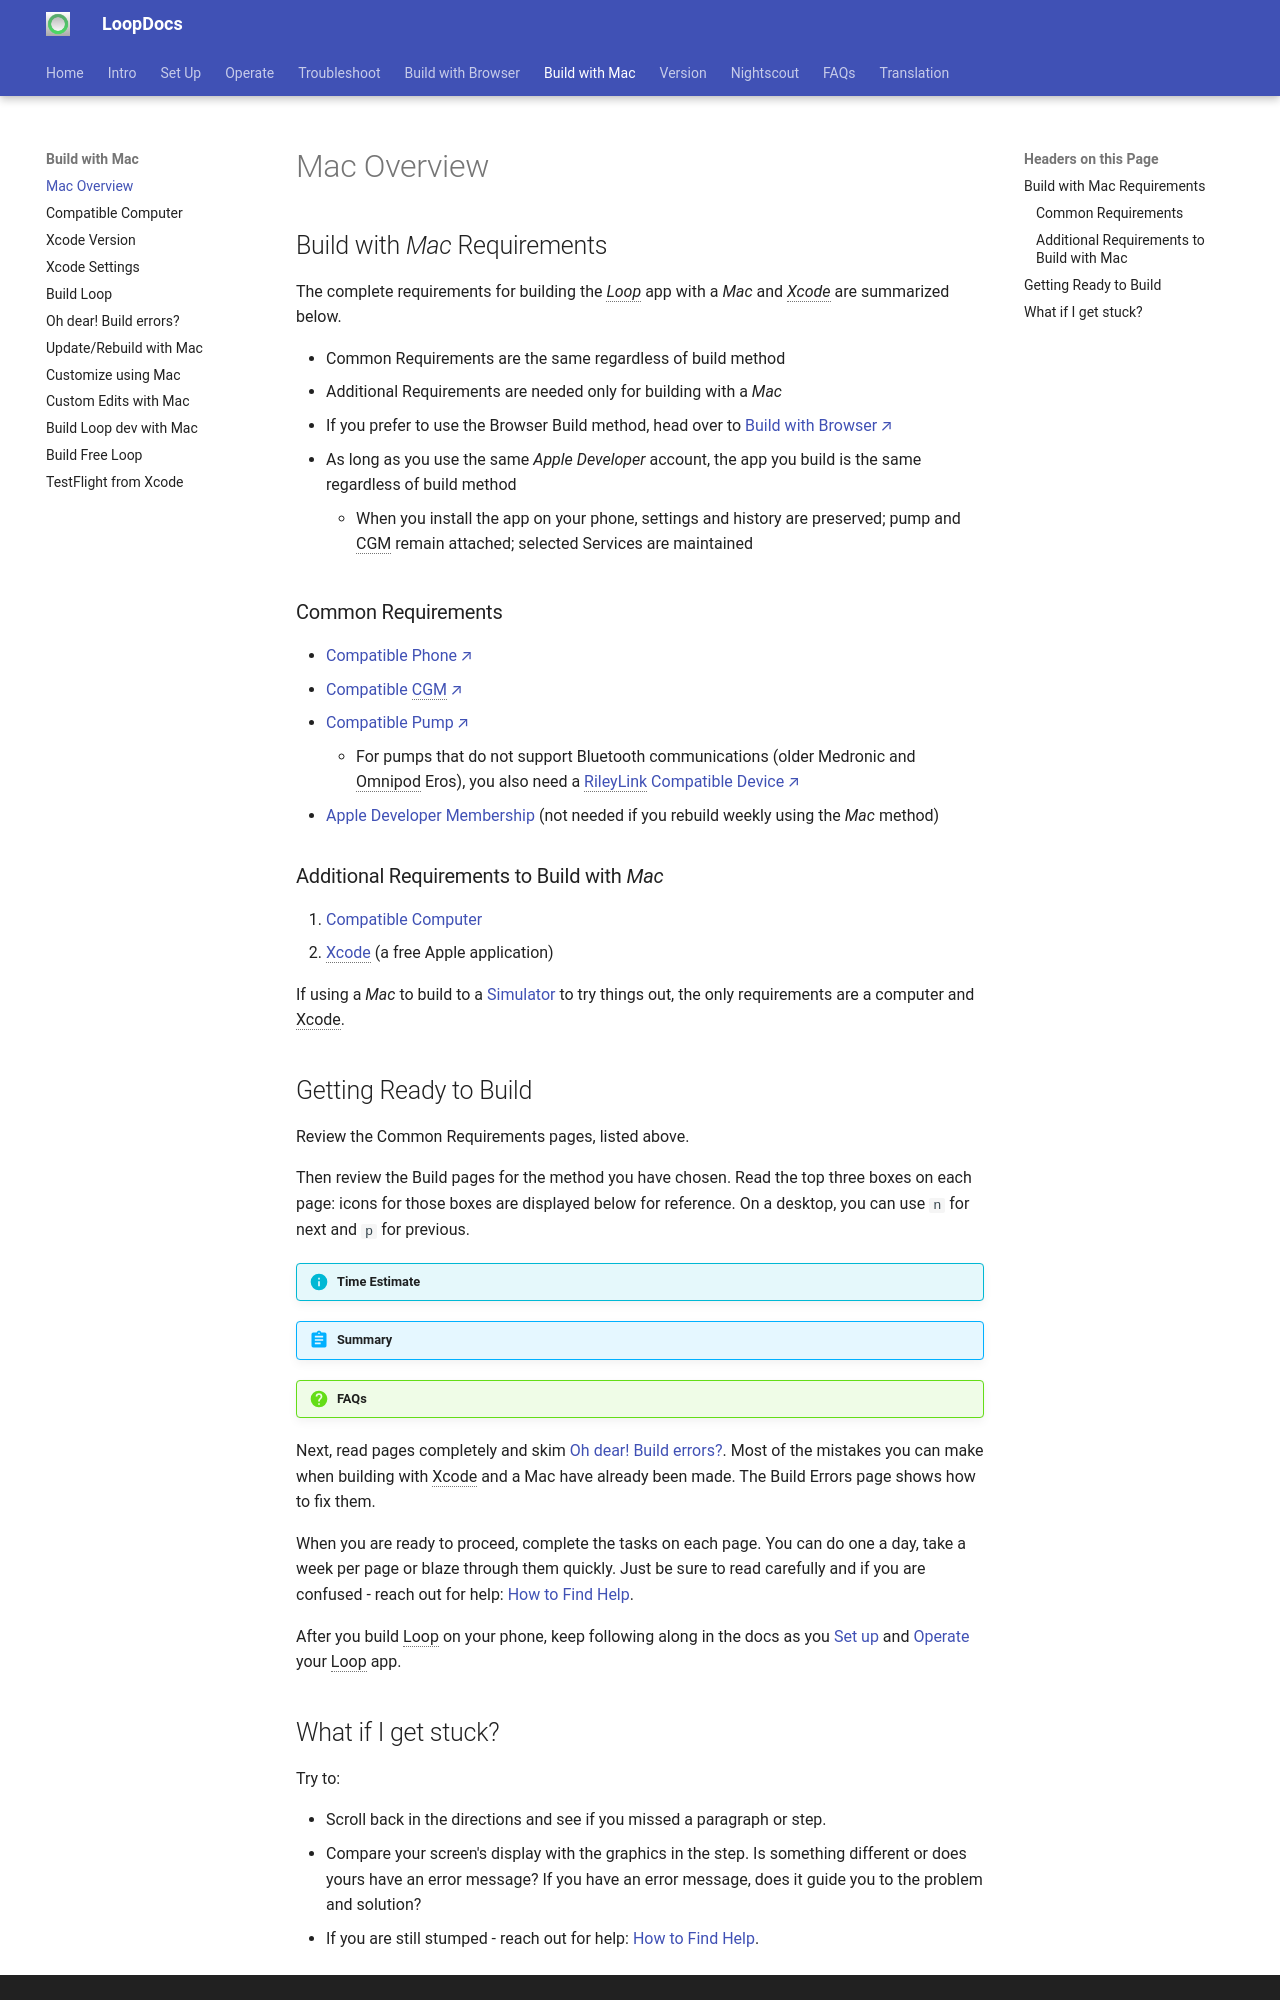

repository: LoopKit/loopdocs · page: build/overview/index.html · generator: mkdocs

## Build with *Mac* Requirements

The complete requirements for building the *Loop* app with a *Mac* and *Xcode* are summarized below. 

* Common Requirements are the same regardless of build method
* Additional Requirements are needed only for building with a *Mac*
* If you prefer to use the Browser Build method, head over to [Build with Browser](../browser/bb-overview.md){: target="_blank" }
* As long as you use the same *Apple Developer* account, the app you build is the same regardless of build method
    * When you install the app on your phone, settings and history are preserved; pump and CGM remain attached; selected Services are maintained

### Common Requirements

* [Compatible Phone](../intro/phone.md){: target="_blank" }
* [Compatible CGM](../intro/cgm.md){: target="_blank" }
* [Compatible Pump](../intro/pump.md){: target="_blank" }
    * For pumps that do not support Bluetooth communications (older Medronic and Omnipod Eros), you also need a [RileyLink Compatible Device](../intro/rileylink.md){: target="_blank" }
* [Apple Developer Membership](../intro/apple-developer.md) (not needed if you rebuild weekly using the *Mac* method)

### Additional Requirements to Build with *Mac*

1. [Compatible Computer](../build/computer.md#check-your-macos-version)
1. [Xcode](../build/xcode-version.md) (a free Apple application)

If using a *Mac* to build to a [Simulator](../version/simulator.md) to try things out, the only requirements are a computer and Xcode.

## Getting Ready to Build

Review the Common Requirements pages, listed above.

Then review the Build pages for the method you have chosen. Read the top three boxes on each page: icons for those boxes are displayed below for reference. On a desktop, you can use `n` for next and `p` for previous.

!!! info "Time Estimate"
!!! abstract "Summary"
!!! question "FAQs"


Next, read pages completely and skim [Oh dear! Build errors?](build-errors.md). Most of the mistakes you can make when building with Xcode and a Mac have already been made. The Build Errors page shows how to fix them.

When you are ready to proceed, complete the tasks on each page.  You can do one a day, take a week per page or blaze through them quickly.  Just be sure to read carefully and if you are confused - reach out for help: [How to Find Help](../intro/loopdocs-how-to.md#how-to-find-help).

After you build Loop on your phone, keep following along in the docs as you [Set up](../setup/overview.md) and [Operate](../operation/loop/open-loop.md) your Loop app.
